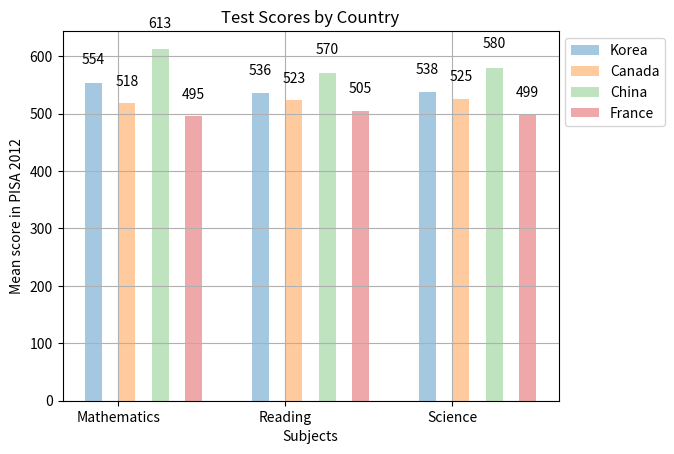

Source code (Python):
import matplotlib.pyplot as plt
import numpy as np

col_count = 3
bar_width = .1

korea_scores = (554, 536, 538)
canada_scores = (518, 523, 525)
china_scores = (613, 570, 580)
france_scores = (495, 505, 499)

index = np.arange(col_count)

k1 = plt.bar(index, korea_scores, bar_width,
             alpha=.4,
             label="Korea")
c1 = plt.bar(index + 0.2, canada_scores, bar_width,
             alpha=.4,
             label="Canada")
ch1 = plt.bar(index + 0.4, china_scores, bar_width,
              alpha=.3,
              label="China")
f1 = plt.bar(index + 0.6, france_scores, bar_width,
             alpha=.4,
             label="France")


def create_labels(data):
    for item in data:
        height = item.get_height()
        plt.text(item.get_x() + item.get_width() / 2., height*1.05,
                 '%d' % int(height),
                 ha='center', va='bottom')


create_labels(k1)
create_labels(c1)
create_labels(ch1)
create_labels(f1)

plt.ylabel("Mean score in PISA 2012")
plt.xlabel("Subjects")
plt.title("Test Scores by Country")

plt.xticks(index + .3 / 2, ("Mathematics", "Reading", "Science"))
plt.legend(frameon=None, bbox_to_anchor=(1, 1), loc=2)
plt.grid(True)

plt.show()